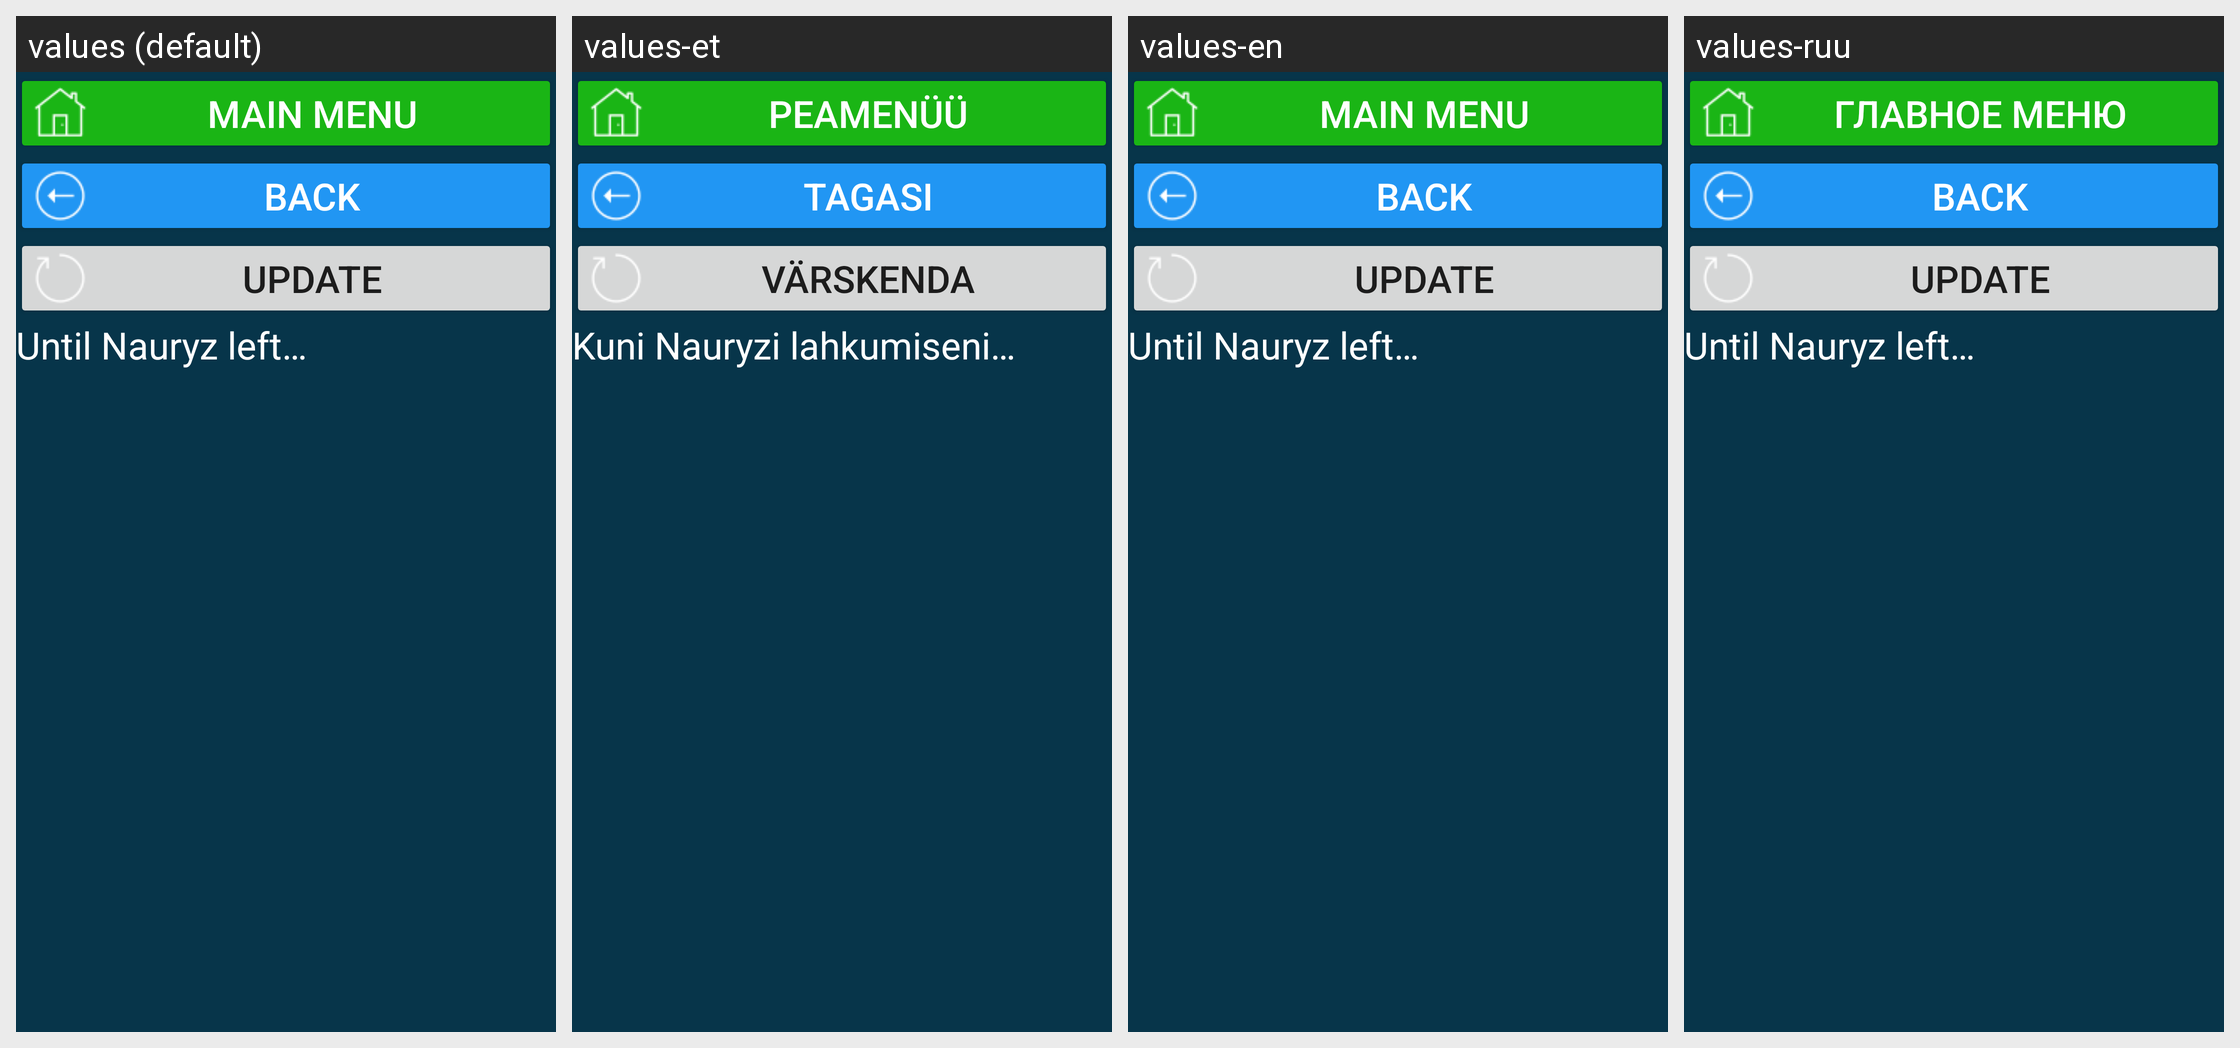

Locale-by-locale string values for the Android screen shown in this grid:
Android screen res/layout/activity_kz_hol_nauryz.xml rendered under 4 locales, left to right: values (default), values-et, values-en, values-ruu. Device: Nexus 5 (rendered at 1080×1920; each locale shown at half size, 540×960, under a caption strip naming it); theme Theme.CalculatorData.
Other locales in the repository, not shown: values-de, values-fr, values-kk, values-ru, values-tr, values-uk.
Strings drawn on this screen, with the default value and each locale's value (text and hints the layout hard-codes, and strings that could not be matched under every locale, appear in the picture but are not listed):

main_menu
  values: main menu
  values-et: Peamenüü
  values-en: main menu
  values-ruu: главное меню

b_back_to_holidays_act
  values: back
  values-et: tagasi
  values-en: back
  values-ruu: back  [not translated; the default value is used]

res_b_update
  values: Update
  values-et: Värskenda
  values-en: Update
  values-ruu: Update  [not translated; the default value is used]

do_nauryz_ostalos
  values: Until Nauryz left…
  values-et: Kuni Nauryzi lahkumiseni…
  values-en: Until Nauryz left…
  values-ruu: Until Nauryz left…  [not translated; the default value is used]
